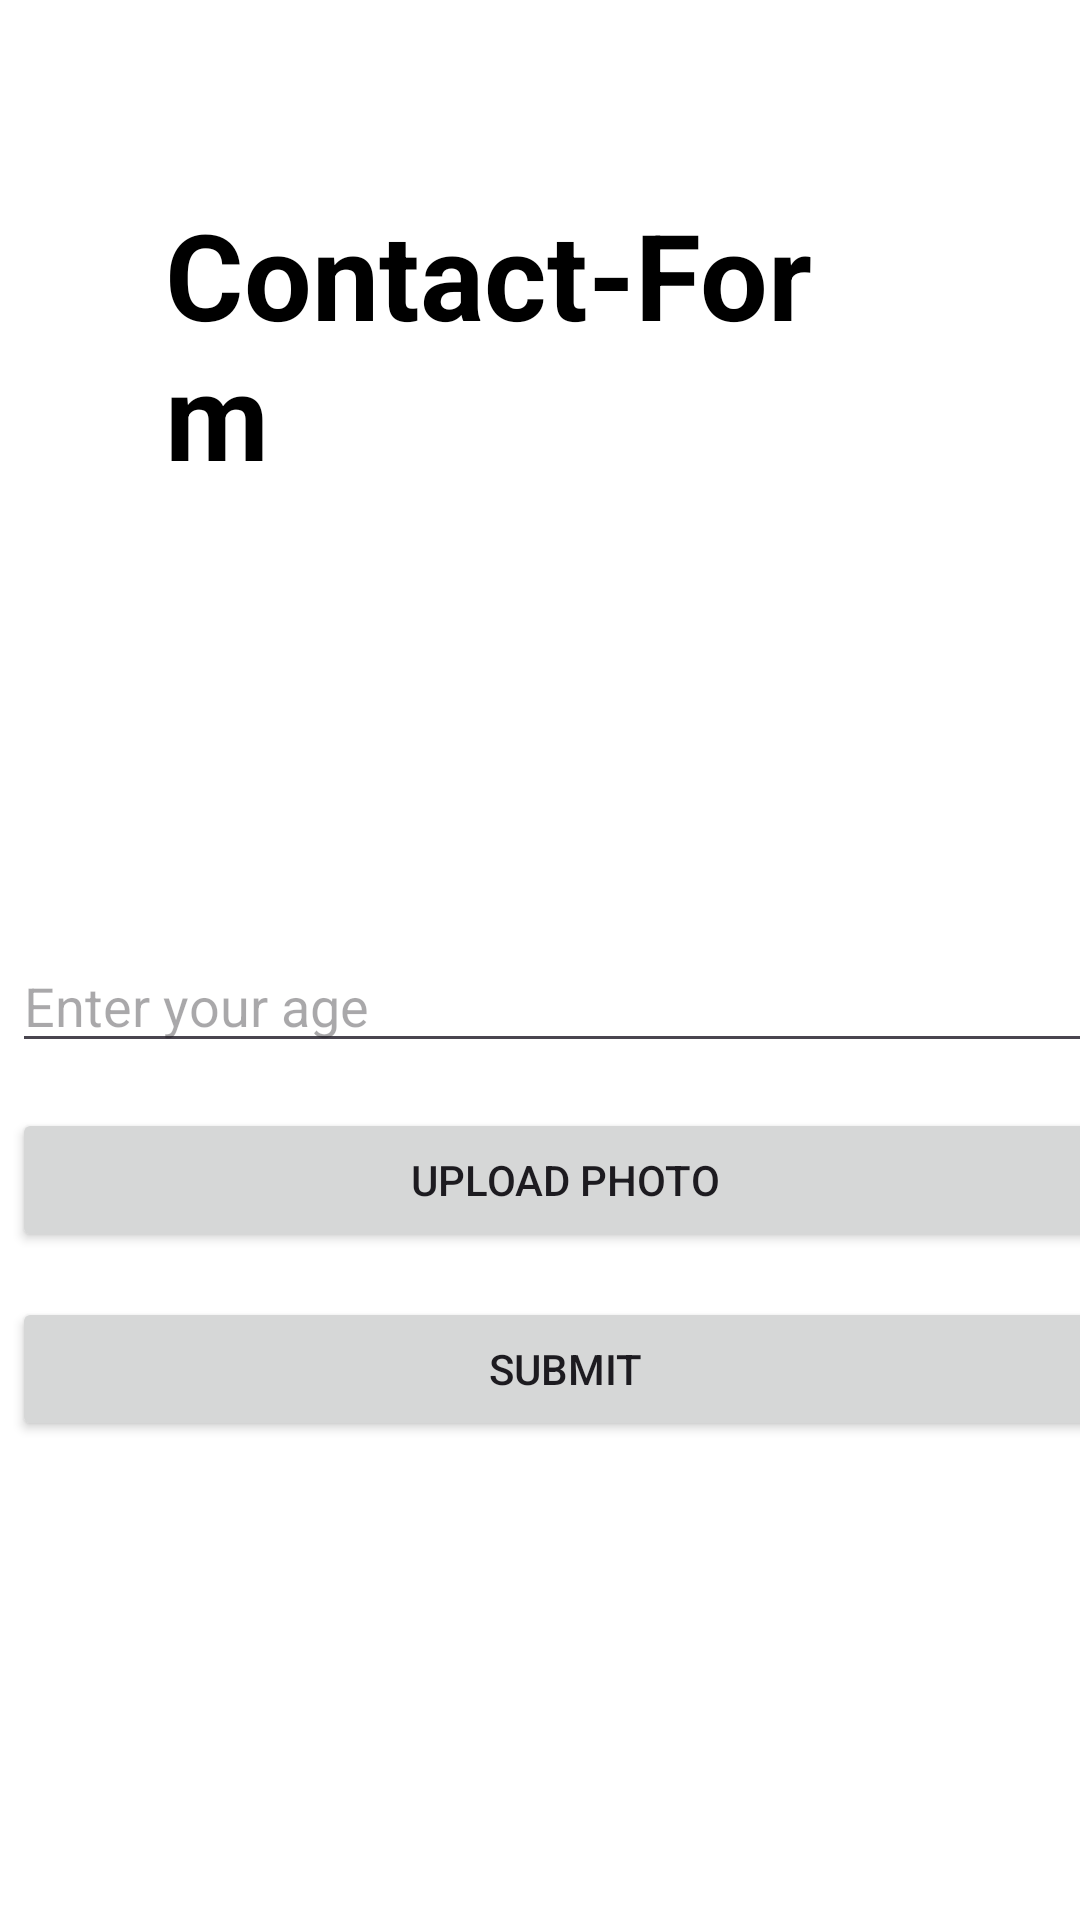

Write the Android layout XML for this screen, with the resource values it uses.
<!-- AndroidManifest.xml: application theme Theme.Frynzo_Assignment -->
<!-- res/layout/activity_main.xml -->
<?xml version="1.0" encoding="utf-8"?>
<androidx.constraintlayout.widget.ConstraintLayout xmlns:android="http://schemas.android.com/apk/res/android"
    xmlns:app="http://schemas.android.com/apk/res-auto"
    xmlns:tools="http://schemas.android.com/tools"
    android:id="@+id/main"
    android:layout_width="match_parent"
    android:layout_height="match_parent"
    android:background="@color/white"
    tools:context=".MainActivity">

    

    <TextView
        android:id="@+id/textView"
        android:layout_width="250dp"
        android:layout_height="wrap_content"
        android:text="Contact-Form"
        android:textStyle="bold"
        android:textColor="@color/black"
        android:textSize="40sp"
        app:layout_constraintBottom_toBottomOf="parent"
        app:layout_constraintEnd_toEndOf="parent"
        app:layout_constraintStart_toStartOf="parent"
        app:layout_constraintTop_toTopOf="parent"
        app:layout_constraintVertical_bias="0.120000005" />

    <LinearLayout
        android:layout_width="401dp"
        android:layout_height="299dp"
        android:layout_marginTop="76dp"
        android:gravity="center"
        android:orientation="vertical"
        android:padding="16dp"
        app:layout_constraintBottom_toBottomOf="parent"
        app:layout_constraintEnd_toEndOf="parent"
        app:layout_constraintHorizontal_bias="0.304"
        app:layout_constraintStart_toStartOf="parent"
        app:layout_constraintTop_toBottomOf="@+id/textView"
        app:layout_constraintVertical_bias="0.068">


        <EditText
            android:id="@+id/et_age"
            android:layout_width="match_parent"
            android:layout_height="wrap_content"
            android:layout_marginBottom="15dp"
            android:textColor="@color/black"
            android:hint="Enter your age"
            android:inputType="number" />

        <Button
            android:id="@+id/btn_take_selfie"
            android:layout_width="match_parent"
            android:layout_height="wrap_content"
            android:layout_marginBottom="15dp"
            android:text="Upload Photo"
            />

        <Button
            android:id="@+id/btn_submit"
            android:layout_width="match_parent"
            android:layout_height="wrap_content"
            android:text="Submit" />

    </LinearLayout>


</androidx.constraintlayout.widget.ConstraintLayout>
<!-- resources referenced by this layout -->
<resources>
  <style name="Theme.Frynzo_Assignment" parent="Base.Theme.Frynzo_Assignment" />
  <style name="Base.Theme.Frynzo_Assignment" parent="Theme.Material3.DayNight.NoActionBar">
          
          
      </style>
  <!-- not gathered from this repository: default colours our renderer supplied (Android Studio template values) -->
  <color name="black">#FF000000</color>
  <color name="white">#FFFFFFFF</color>
</resources>
